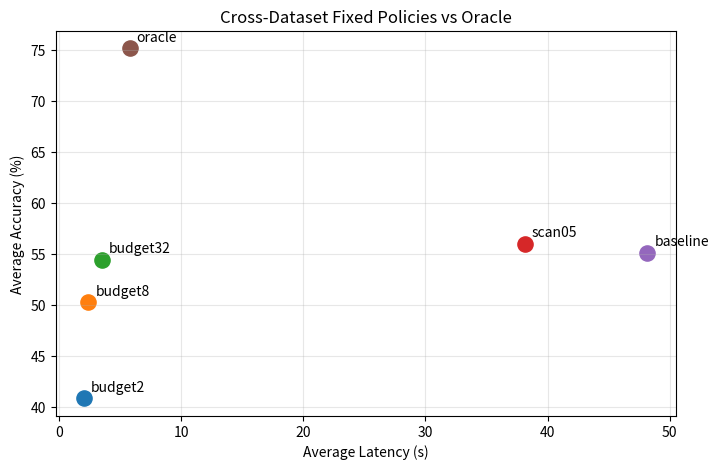

Here is the Python script that generated this plot: (Note: this script raises an exception after producing the figure.)
import pandas as pd
import matplotlib.pyplot as plt

df = pd.DataFrame([
    ["budget2",40.83,2.03],
    ["budget8",50.27,2.42],
    ["budget32",54.42,3.54],
    ["scan05",56.02,38.14],
    ["baseline",55.12,48.16],
    ["oracle",75.15,5.78],
], columns=["config","accuracy","latency"])

plt.figure(figsize=(8,5))

for _, r in df.iterrows():
    plt.scatter(r["latency"], r["accuracy"], s=120)

    plt.annotate(
        r["config"],
        (r["latency"], r["accuracy"]),
        xytext=(5,5),
        textcoords="offset points"
    )

plt.xlabel("Average Latency (s)")
plt.ylabel("Average Accuracy (%)")
plt.title("Cross-Dataset Fixed Policies vs Oracle")
plt.grid(alpha=0.3)

plt.savefig(
    "plots/cross_dataset_fixed_vs_oracle.png",
    dpi=300,
    bbox_inches="tight"
)
plt.show()
